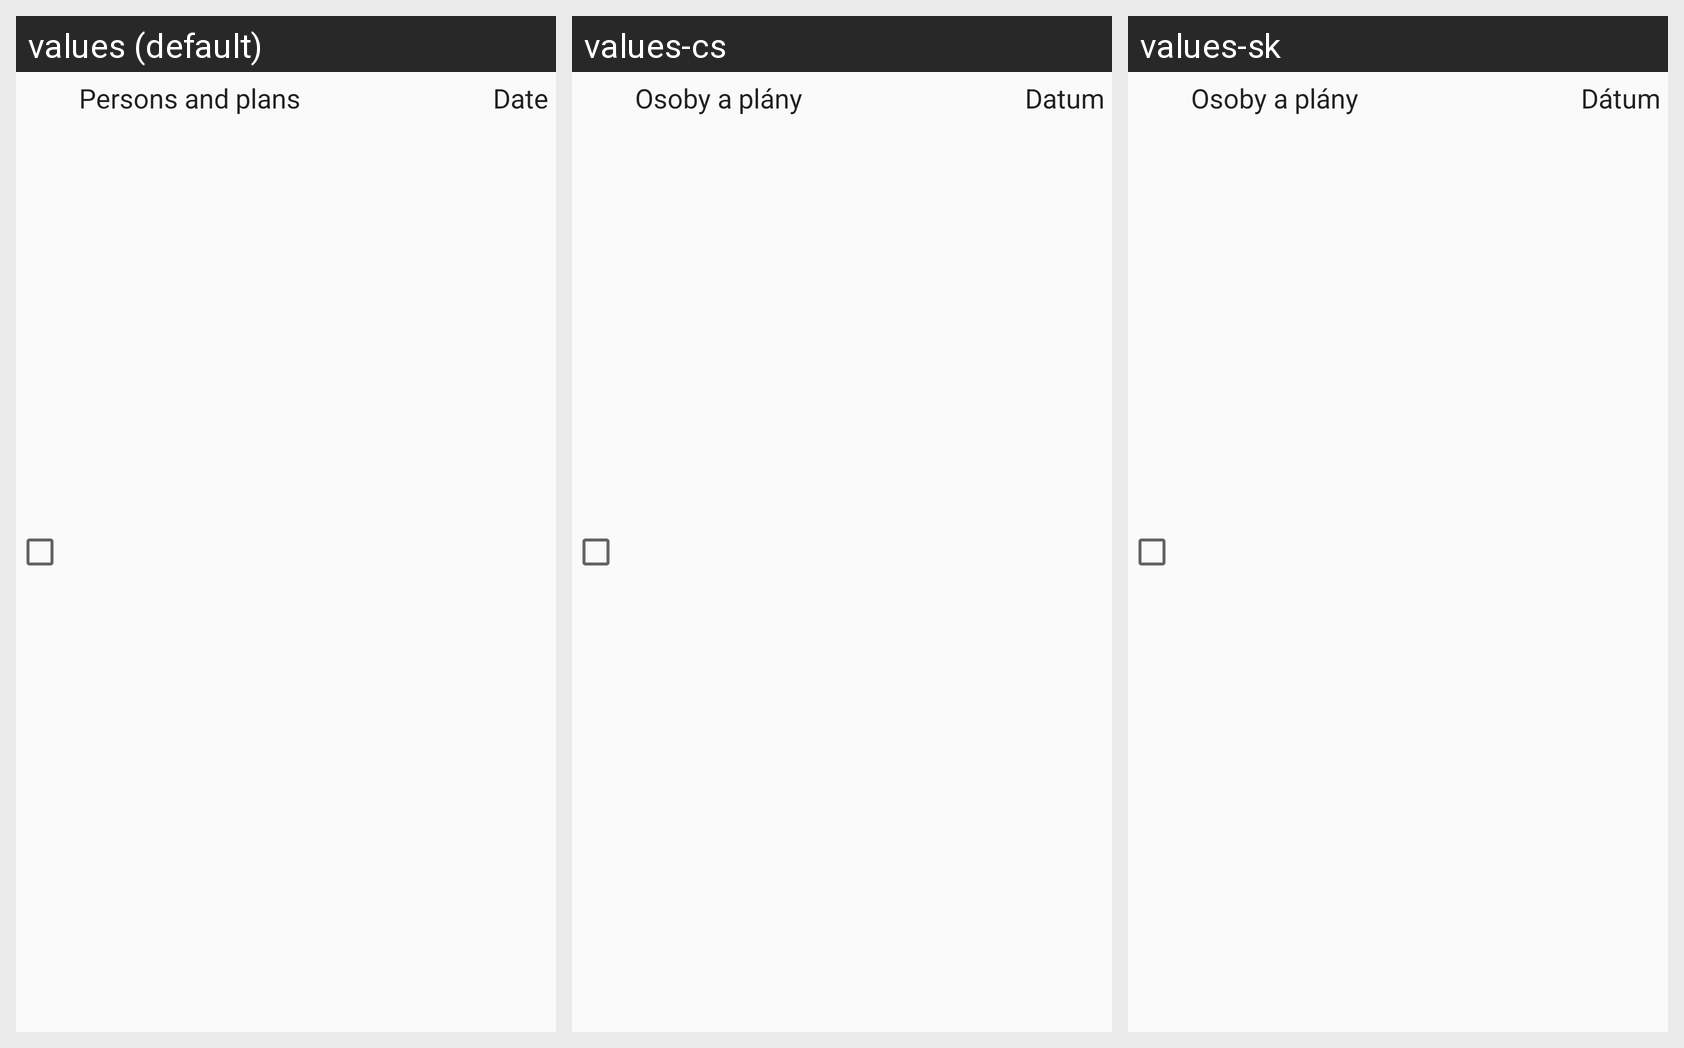

Here is an Android app screen in its default locale and in the app's own translations. Write out the translated-string differences for the strings that appear on this screen.
Android screen res/layout/adapter_message.xml rendered under 3 locales, left to right: values (default), values-cs, values-sk. Device: Nexus 5 (rendered at 1080×1920; each locale shown at half size, 540×960, under a caption strip naming it); theme AppTheme.
Strings drawn on this screen, with the default value and each locale's value (text and hints the layout hard-codes, and strings that could not be matched under every locale, appear in the picture but are not listed):

date
  values: Date
  values-cs: Datum
  values-sk: Dátum

person_plan
  values: Persons and plans
  values-cs: Osoby a plány
  values-sk: Osoby a plány
